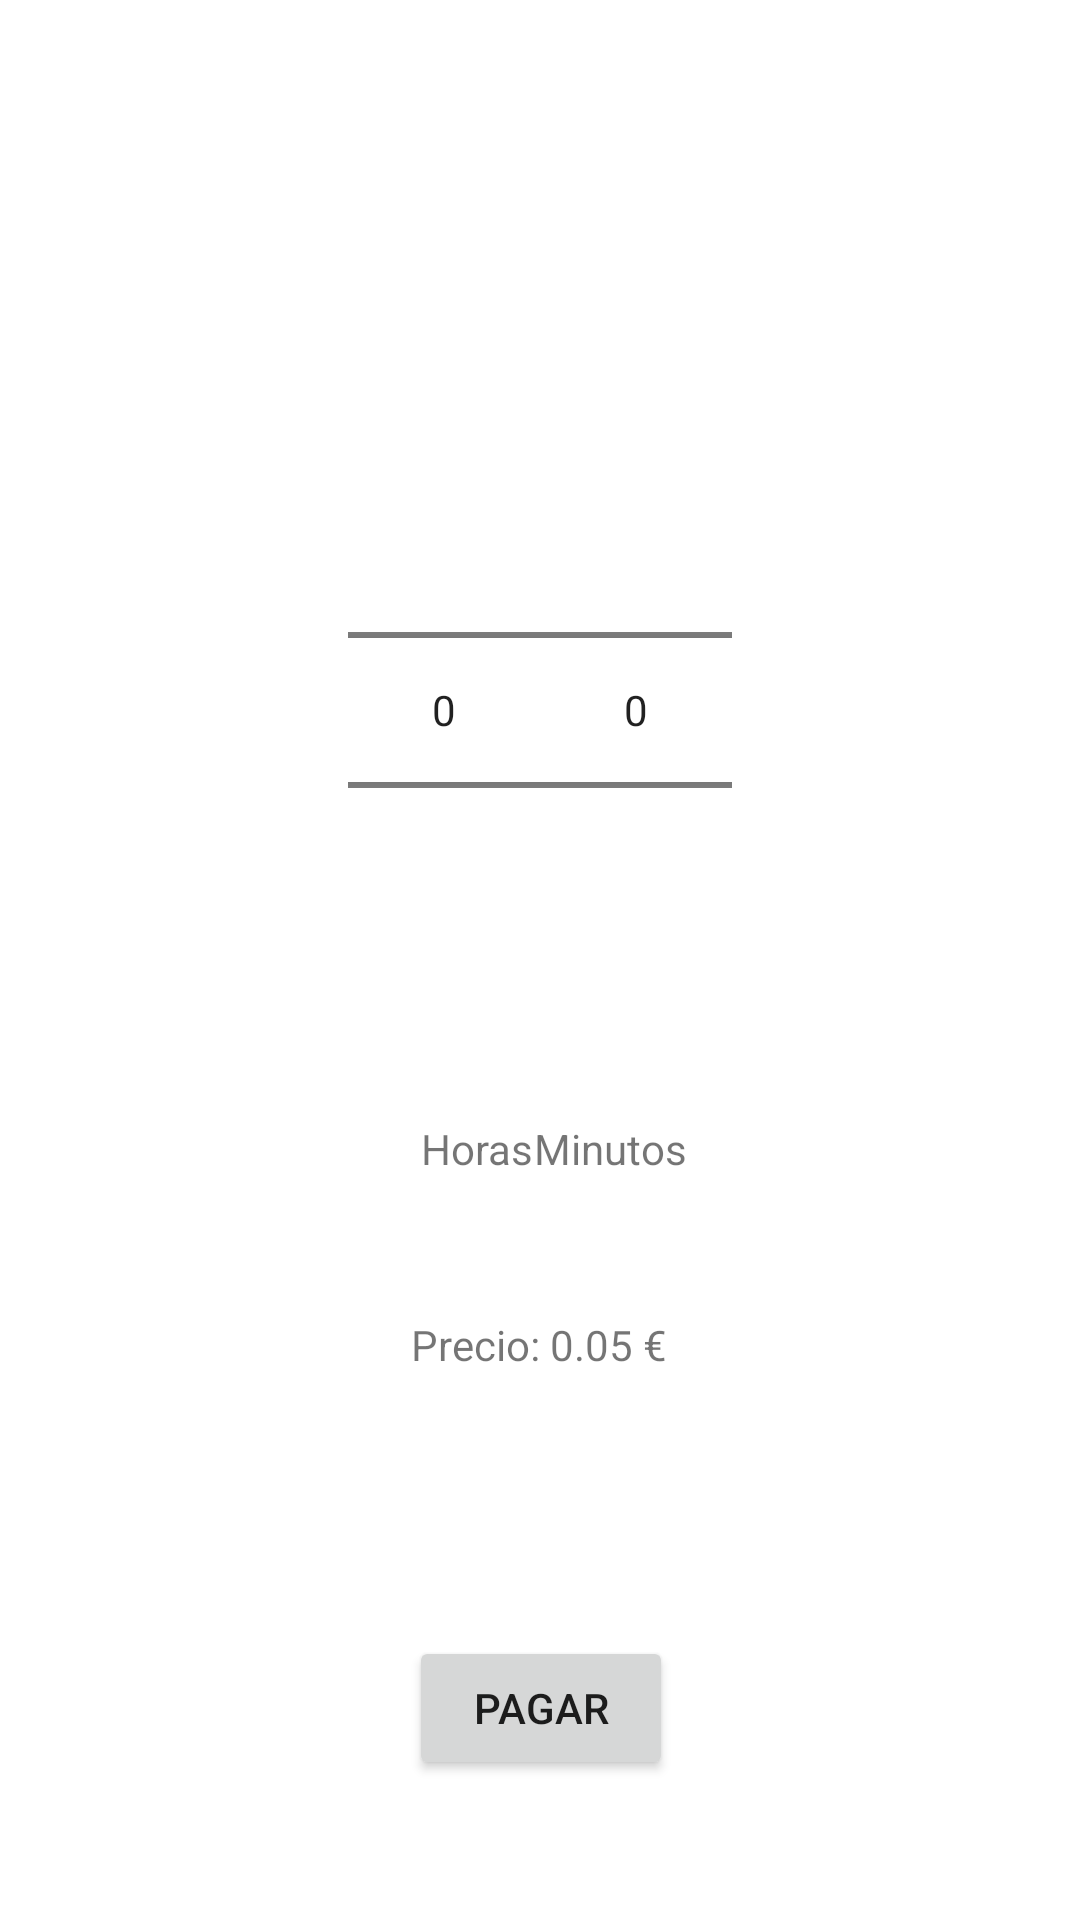

Android layout source for this screen:
<!-- AndroidManifest.xml: application theme Theme.ParkingAlert -->
<!-- res/layout/activity_stripe_check_out.xml -->
<?xml version="1.0" encoding="utf-8"?>
<androidx.constraintlayout.widget.ConstraintLayout xmlns:android="http://schemas.android.com/apk/res/android"
    xmlns:app="http://schemas.android.com/apk/res-auto"
    xmlns:tools="http://schemas.android.com/tools"
    android:layout_width="match_parent"
    android:layout_height="match_parent"
    tools:context=".StripeCheckOutActivity">


    <NumberPicker
        android:id="@+id/numberPickerMinutes"
        android:layout_width="wrap_content"
        android:layout_height="wrap_content"
        android:layout_marginTop="100dp"
        android:layout_marginEnd="136dp"
        app:layout_constraintBottom_toTopOf="@+id/textViewMinutes"
        app:layout_constraintEnd_toEndOf="parent"
        app:layout_constraintHorizontal_bias="0.5"
        app:layout_constraintStart_toEndOf="@+id/numberPickerHours"
        app:layout_constraintTop_toTopOf="parent"
        app:layout_constraintVertical_bias="0.519"></NumberPicker>

    <NumberPicker
        android:id="@+id/numberPickerHours"
        android:layout_width="wrap_content"
        android:layout_height="wrap_content"
        android:layout_marginStart="136dp"
        android:layout_marginTop="100dp"
        app:layout_constraintBottom_toTopOf="@+id/textViewHours"
        app:layout_constraintEnd_toStartOf="@+id/numberPickerMinutes"
        app:layout_constraintHorizontal_bias="0.5"
        app:layout_constraintStart_toStartOf="parent"
        app:layout_constraintTop_toTopOf="parent"
        app:layout_constraintVertical_bias="0.574"></NumberPicker>

    <TextView
        android:id="@+id/textViewMinutes"
        android:layout_width="wrap_content"
        android:layout_height="wrap_content"
        android:layout_marginEnd="136dp"
        android:text="Minutos"
        app:layout_constraintBottom_toTopOf="@+id/ticketPrice"
        app:layout_constraintEnd_toEndOf="parent"
        app:layout_constraintHorizontal_bias="0.5"
        app:layout_constraintStart_toEndOf="@+id/textViewHours"
        app:layout_constraintTop_toBottomOf="@+id/numberPickerMinutes">

    </TextView>

    <TextView
        android:id="@+id/textViewHours"
        android:layout_width="wrap_content"
        android:layout_height="wrap_content"
        android:layout_marginStart="145dp"
        android:text="Horas"
        app:layout_constraintBottom_toTopOf="@+id/ticketPrice"
        app:layout_constraintEnd_toStartOf="@+id/textViewMinutes"
        app:layout_constraintHorizontal_bias="0.5"
        app:layout_constraintStart_toStartOf="parent"
        app:layout_constraintTop_toBottomOf="@+id/numberPickerHours">

    </TextView>

    <TextView
        android:id="@+id/ticketPrice"
        android:layout_width="wrap_content"
        android:layout_height="wrap_content"
        android:layout_marginBottom="41dp"
        android:gravity="center"
        android:text="Precio: 0.05 €"
        app:layout_constraintBottom_toTopOf="@+id/buttonPay"
        app:layout_constraintEnd_toEndOf="parent"
        app:layout_constraintHorizontal_bias="0.498"
        app:layout_constraintStart_toStartOf="parent"
        app:layout_constraintTop_toBottomOf="@+id/textViewMinutes"
        app:layout_constraintVertical_bias="1.0">

    </TextView>

    <Button
        android:id="@+id/buttonPay"
        android:layout_width="wrap_content"
        android:layout_height="wrap_content"
        android:gravity="center"
        android:text="pagar"
        app:layout_constraintBottom_toBottomOf="parent"
        app:layout_constraintEnd_toEndOf="parent"
        app:layout_constraintHorizontal_bias="0.501"
        app:layout_constraintStart_toStartOf="parent"
        app:layout_constraintTop_toBottomOf="@+id/ticketPrice"
        app:layout_constraintVertical_bias="0.918"></Button>

</androidx.constraintlayout.widget.ConstraintLayout>
<!-- resources referenced by this layout -->
<resources>
  <style name="Theme.ParkingAlert" parent="Theme.MaterialComponents.DayNight.DarkActionBar">
          
          <item name="colorPrimary">#00c3ff</item>
          <item name="colorPrimaryVariant">@color/purple_700</item>
          <item name="colorOnPrimary">@color/white</item>
          
          <item name="colorSecondary">@color/teal_200</item>
          <item name="colorSecondaryVariant">@color/teal_700</item>
          <item name="colorOnSecondary">@color/black</item>
          
          <item name="android:statusBarColor" tools:targetApi="l">?attr/colorPrimaryVariant</item>
          
      </style>
  <!-- not gathered from this repository: default colours our renderer supplied (Android Studio template values) -->
  <color name="purple_700">#FF3700B3</color>
  <color name="teal_200">#FF03DAC5</color>
  <color name="teal_700">#FF018786</color>
  <color name="black">#FF000000</color>
  <color name="white">#FFFFFFFF</color>
</resources>
